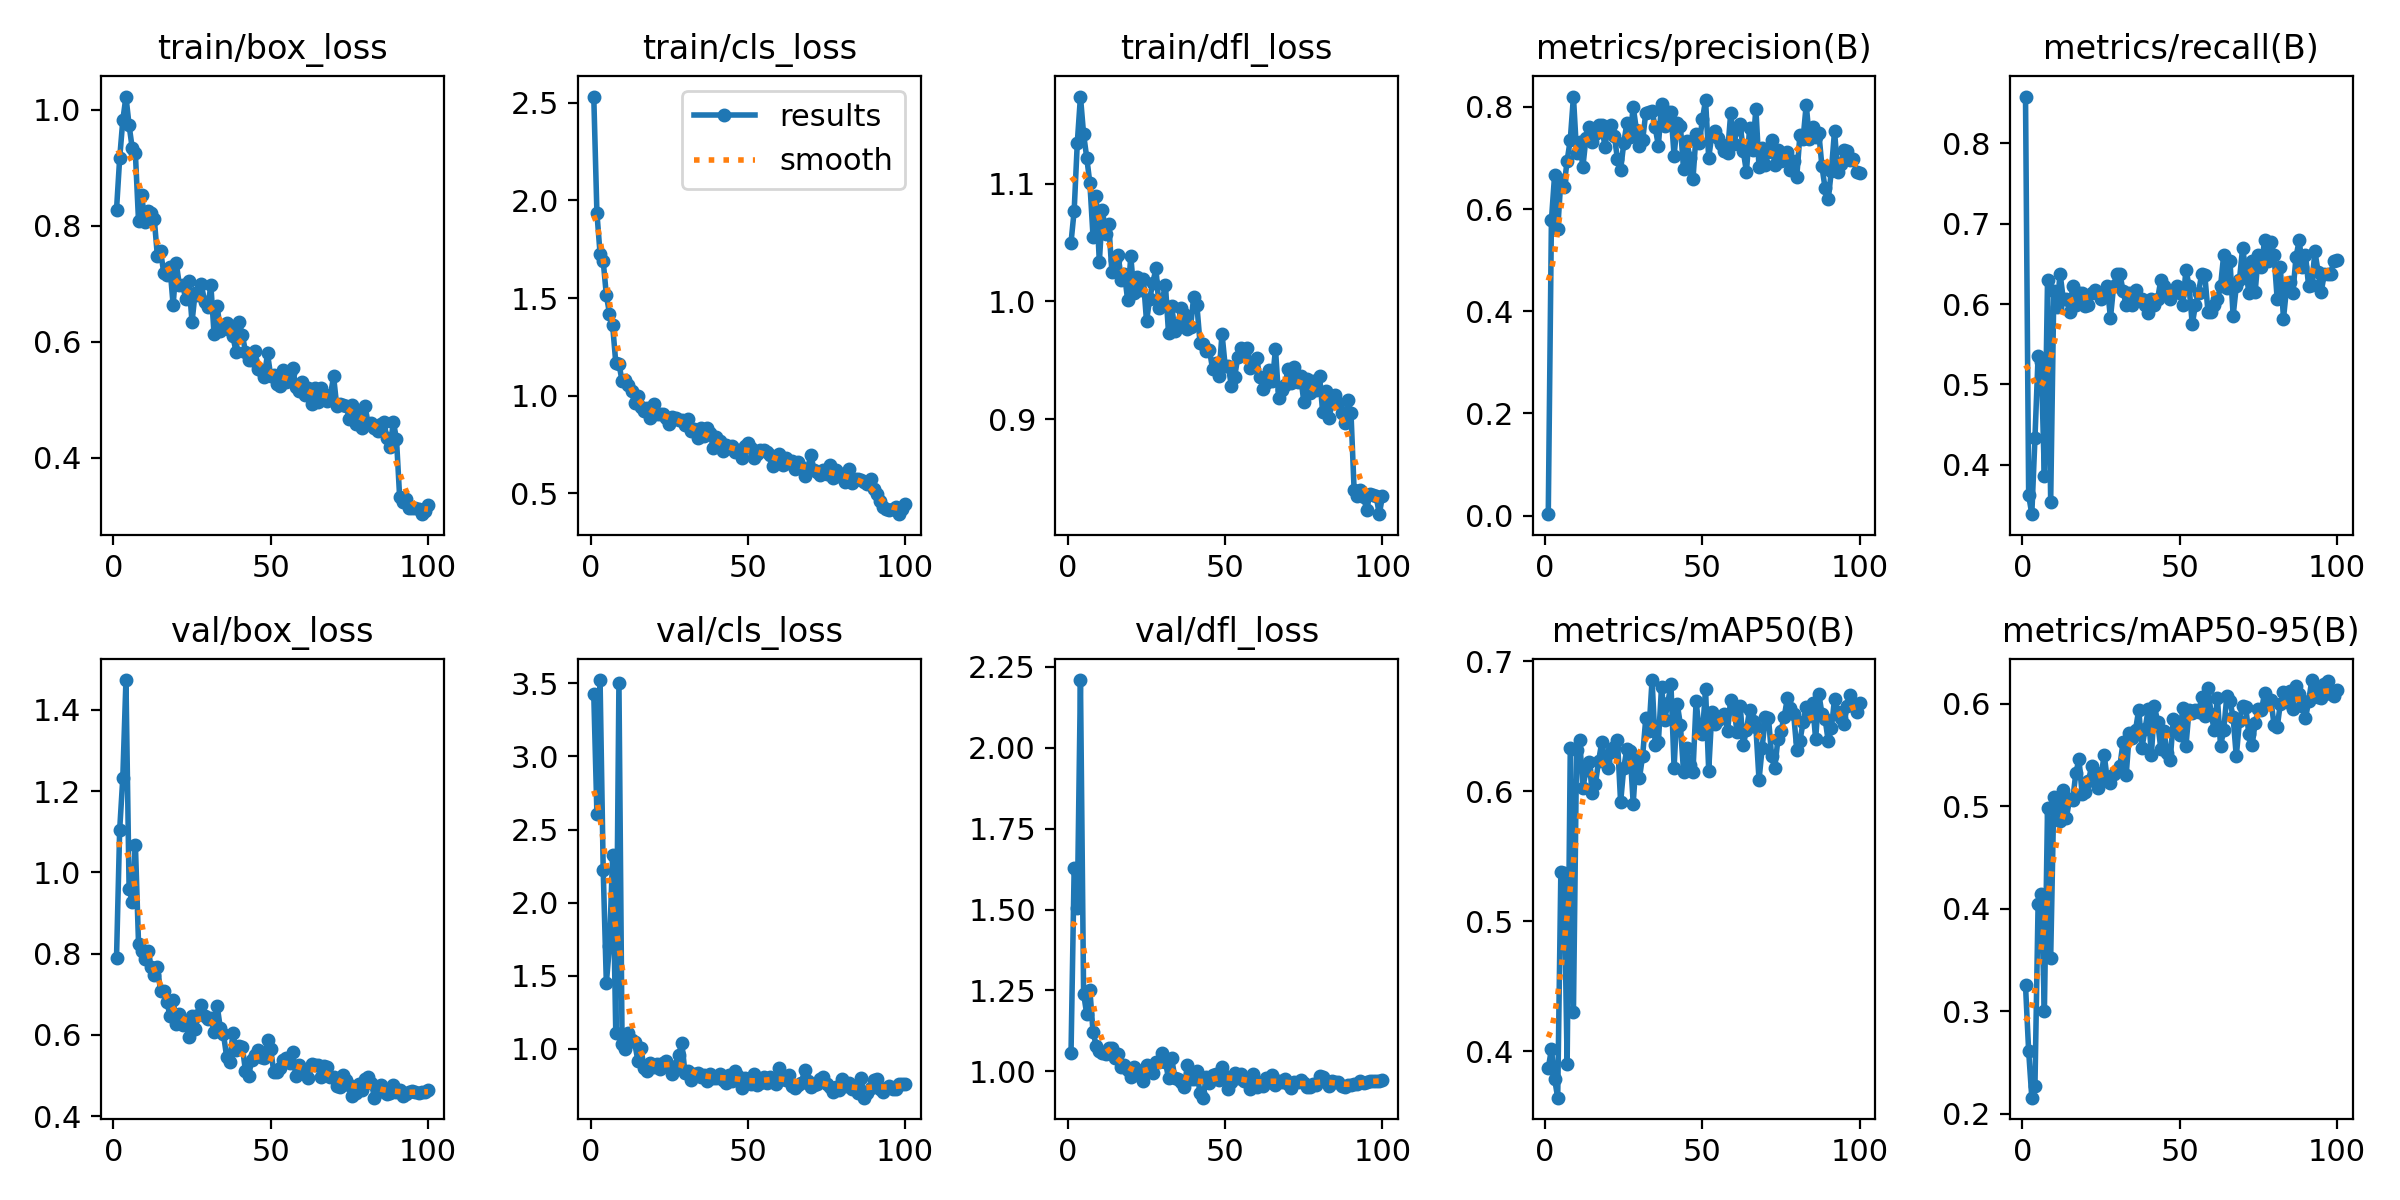

Source data for this figure (header and first rows):
epoch, time, train/box_loss, train/cls_loss, train/dfl_loss, metrics/precision(B), metrics/recall(B), metrics/mAP50(B), metrics/mAP50-95(B), val/box_loss, val/cls_loss, val/dfl_loss, lr/pg0, lr/pg1, lr/pg2
1, 7.6, 0.8276, 2.532, 1.05, 0.00291, 0.8583, 0.387, 0.3253, 0.7897, 3.427, 1.056, 0.00062, 0.00062, 0.00062
2, 12.37, 0.916, 1.936, 1.077, 0.5777, 0.3622, 0.4017, 0.2612, 1.104, 2.609, 1.627, 0.001248, 0.001248, 0.001248
3, 16.64, 0.9817, 1.728, 1.135, 0.6656, 0.3386, 0.3791, 0.2159, 1.233, 3.522, 1.504, 0.001862, 0.001862, 0.001862
4, 20.79, 1.023, 1.689, 1.174, 0.56, 0.4331, 0.3645, 0.2276, 1.474, 2.225, 2.209, 0.001941, 0.001941, 0.001941
5, 24.96, 0.973, 1.515, 1.142, 0.6565, 0.5354, 0.5377, 0.4047, 0.96, 1.45, 1.241, 0.001921, 0.001921, 0.001921
6, 29.13, 0.9333, 1.421, 1.122, 0.6424, 0.5276, 0.537, 0.4145, 0.9264, 1.706, 1.176, 0.001901, 0.001901, 0.001901
7, 33.34, 0.9245, 1.36, 1.1, 0.6947, 0.3858, 0.3905, 0.3006, 1.068, 2.324, 1.251, 0.001881, 0.001881, 0.001881
8, 37.53, 0.8079, 1.168, 1.055, 0.7353, 0.6299, 0.6331, 0.4986, 0.8244, 1.106, 1.122, 0.001861, 0.001861, 0.001861
9, 41.7, 0.8533, 1.164, 1.09, 0.82, 0.3543, 0.43, 0.352, 0.807, 3.504, 1.08, 0.001842, 0.001842, 0.001842
10, 45.86, 0.8061, 1.075, 1.034, 0.7099, 0.6166, 0.6317, 0.5095, 0.7878, 1.032, 1.064, 0.001822, 0.001822, 0.001822
11, 50.09, 0.8252, 1.079, 1.077, 0.7302, 0.5968, 0.6391, 0.5022, 0.8056, 0.9969, 1.057, 0.001802, 0.001802, 0.001802
12, 54.31, 0.8216, 1.053, 1.058, 0.6822, 0.6378, 0.6021, 0.4854, 0.7658, 1.109, 1.055, 0.001782, 0.001782, 0.001782
13, 58.51, 0.8118, 1.024, 1.066, 0.7396, 0.6063, 0.6165, 0.5163, 0.7462, 1.057, 1.072, 0.001762, 0.001762, 0.001762
14, 62.7, 0.7474, 0.9607, 1.025, 0.7601, 0.6063, 0.6224, 0.489, 0.7679, 1.044, 1.073, 0.001743, 0.001743, 0.001743
15, 66.85, 0.7567, 0.9985, 1.035, 0.7307, 0.5906, 0.5989, 0.5069, 0.7081, 0.9188, 1.041, 0.001723, 0.001723, 0.001723
16, 71.02, 0.7192, 0.9424, 1.039, 0.7465, 0.622, 0.6058, 0.5062, 0.7087, 1.004, 1.053, 0.001703, 0.001703, 0.001703
17, 75.16, 0.7155, 0.9229, 1.018, 0.7639, 0.5984, 0.6232, 0.5327, 0.6808, 0.8673, 1.012, 0.001683, 0.001683, 0.001683
18, 79.34, 0.7285, 0.9342, 1.023, 0.7637, 0.6142, 0.6374, 0.546, 0.6473, 0.8475, 1.02, 0.001663, 0.001663, 0.001663
19, 83.55, 0.6631, 0.8849, 1.001, 0.7222, 0.614, 0.6226, 0.5117, 0.6861, 0.9038, 1.005, 0.001644, 0.001644, 0.001644
20, 87.68, 0.7354, 0.9561, 1.038, 0.7596, 0.5973, 0.6175, 0.5139, 0.6261, 0.8755, 0.9813, 0.001624, 0.001624, 0.001624
21, 91.83, 0.697, 0.9054, 1.007, 0.7642, 0.5984, 0.63, 0.5247, 0.6513, 0.8964, 1.013, 0.001604, 0.001604, 0.001604
22, 95.93, 0.6982, 0.907, 1.021, 0.7433, 0.6142, 0.6341, 0.5391, 0.625, 0.8596, 1.005, 0.001584, 0.001584, 0.001584
23, 100, 0.6741, 0.9059, 1.01, 0.6975, 0.6174, 0.639, 0.5338, 0.6321, 0.903, 0.986, 0.001564, 0.001564, 0.001564
24, 104.2, 0.7047, 0.8854, 1.019, 0.6764, 0.6142, 0.5914, 0.5176, 0.5952, 0.9133, 0.9709, 0.001545, 0.001545, 0.001545
25, 108.4, 0.6341, 0.8526, 0.9834, 0.7286, 0.6063, 0.618, 0.5282, 0.6459, 0.8849, 1.021, 0.001525, 0.001525, 0.001525
26, 112.5, 0.6846, 0.8923, 1.002, 0.769, 0.6142, 0.6327, 0.5506, 0.6142, 0.8294, 1.007, 0.001505, 0.001505, 0.001505
27, 116.7, 0.6805, 0.8841, 1.016, 0.74, 0.622, 0.6308, 0.526, 0.648, 0.8811, 0.9945, 0.001485, 0.001485, 0.001485
28, 120.9, 0.6989, 0.8773, 1.028, 0.8003, 0.5827, 0.5905, 0.5231, 0.6741, 0.9594, 1.028, 0.001465, 0.001465, 0.001465
29, 125, 0.6685, 0.8733, 0.9947, 0.7555, 0.622, 0.6265, 0.5314, 0.6455, 1.04, 1.029, 0.001446, 0.001446, 0.001446
30, 129.1, 0.6608, 0.8501, 1.001, 0.7231, 0.6378, 0.6102, 0.5344, 0.6398, 0.8364, 1.056, 0.001426, 0.001426, 0.001426
31, 133.2, 0.697, 0.8809, 1.014, 0.7343, 0.6378, 0.6272, 0.5395, 0.6425, 0.8459, 1.03, 0.001406, 0.001406, 0.001406
32, 137.4, 0.6141, 0.8196, 0.9731, 0.7885, 0.6164, 0.6559, 0.5624, 0.6081, 0.7889, 0.9784, 0.001386, 0.001386, 0.001386
33, 141.5, 0.6619, 0.8294, 0.9964, 0.7906, 0.5984, 0.6463, 0.5302, 0.6714, 0.829, 1.041, 0.001366, 0.001366, 0.001366
34, 145.7, 0.6192, 0.7805, 0.9752, 0.7919, 0.6142, 0.6854, 0.572, 0.6165, 0.8343, 0.9805, 0.001347, 0.001347, 0.001347
35, 149.9, 0.628, 0.8337, 0.98, 0.76, 0.5984, 0.6355, 0.5668, 0.6015, 0.8073, 0.9764, 0.001327, 0.001327, 0.001327
36, 153.9, 0.6325, 0.7955, 0.9949, 0.7234, 0.6178, 0.6374, 0.575, 0.5461, 0.8236, 0.9679, 0.001307, 0.001307, 0.001307
37, 158.1, 0.6198, 0.8325, 0.9893, 0.8059, 0.6063, 0.6801, 0.5944, 0.5338, 0.7815, 0.9509, 0.001287, 0.001287, 0.001287
38, 162.3, 0.6093, 0.8075, 0.9767, 0.7619, 0.6063, 0.6547, 0.5568, 0.6032, 0.8304, 1.02, 0.001267, 0.001267, 0.001267
39, 166.5, 0.5828, 0.7306, 0.9781, 0.7902, 0.5984, 0.6676, 0.5753, 0.5636, 0.7998, 0.976, 0.001248, 0.001248, 0.001248
40, 170.7, 0.6339, 0.7858, 1.004, 0.7889, 0.5887, 0.682, 0.5946, 0.5734, 0.7974, 0.9775, 0.001228, 0.001228, 0.001228
41, 175, 0.6113, 0.7699, 0.9972, 0.7046, 0.6063, 0.618, 0.5499, 0.5701, 0.8306, 1.001, 0.001208, 0.001208, 0.001208
42, 179.1, 0.5833, 0.7143, 0.965, 0.769, 0.5984, 0.6672, 0.5976, 0.5107, 0.788, 0.9328, 0.001188, 0.001188, 0.001188
43, 183.5, 0.5692, 0.7458, 0.9635, 0.7624, 0.6063, 0.6511, 0.5824, 0.4988, 0.7671, 0.9189, 0.001168, 0.001168, 0.001168
44, 187.6, 0.5692, 0.7327, 0.9582, 0.6783, 0.6299, 0.615, 0.5564, 0.5389, 0.8173, 0.983, 0.001149, 0.001149, 0.001149
45, 191.8, 0.585, 0.7401, 0.9591, 0.7338, 0.622, 0.6332, 0.5733, 0.5491, 0.7792, 0.964, 0.001129, 0.001129, 0.001129
46, 196, 0.5533, 0.7094, 0.9425, 0.7005, 0.6142, 0.6202, 0.5523, 0.5638, 0.8499, 0.9903, 0.001109, 0.001109, 0.001109
47, 200.2, 0.5509, 0.7189, 0.9479, 0.6583, 0.6068, 0.6149, 0.5452, 0.5459, 0.8156, 0.9916, 0.001089, 0.001089, 0.001089
48, 204.4, 0.5402, 0.6824, 0.9365, 0.7469, 0.6142, 0.6695, 0.5857, 0.5438, 0.7343, 0.9729, 0.001069, 0.001069, 0.001069
49, 208.5, 0.5801, 0.7434, 0.9727, 0.7283, 0.622, 0.6461, 0.5744, 0.586, 0.7967, 1.014, 0.00105, 0.00105, 0.00105
50, 212.7, 0.5414, 0.7581, 0.9453, 0.7752, 0.6142, 0.6441, 0.5698, 0.5659, 0.7664, 0.9874, 0.00103, 0.00103, 0.00103
51, 216.9, 0.5429, 0.7297, 0.9451, 0.8133, 0.5984, 0.6783, 0.5955, 0.5076, 0.7564, 0.9444, 0.00101, 0.00101, 0.00101
52, 221, 0.5273, 0.6795, 0.9277, 0.6999, 0.6428, 0.6158, 0.5589, 0.5076, 0.8256, 0.9671, 0.0009902, 0.0009902, 0.0009902
53, 225.2, 0.5243, 0.7026, 0.9357, 0.7452, 0.622, 0.6605, 0.5943, 0.5173, 0.7544, 0.9959, 0.0009704, 0.0009704, 0.0009704
54, 229.4, 0.5513, 0.7228, 0.9525, 0.7535, 0.5748, 0.6516, 0.5915, 0.5378, 0.7688, 0.9802, 0.0009506, 0.0009506, 0.0009506
55, 233.5, 0.5309, 0.7212, 0.9601, 0.7397, 0.5984, 0.6545, 0.5937, 0.5436, 0.8055, 0.9932, 0.0009308, 0.0009308, 0.0009308
56, 237.8, 0.5469, 0.7088, 0.9552, 0.7277, 0.6142, 0.6571, 0.5917, 0.5295, 0.7655, 0.9718, 0.000911, 0.000911, 0.000911
57, 242, 0.5548, 0.6954, 0.9605, 0.7144, 0.6378, 0.6592, 0.6062, 0.5579, 0.8085, 0.9732, 0.0008912, 0.0008912, 0.0008912
58, 247, 0.5219, 0.6416, 0.9434, 0.7099, 0.6359, 0.6464, 0.5883, 0.4976, 0.7737, 0.9464, 0.0008714, 0.0008714, 0.0008714
59, 251.4, 0.5159, 0.6689, 0.9478, 0.7879, 0.5906, 0.6702, 0.6157, 0.525, 0.7612, 0.9921, 0.0008516, 0.0008516, 0.0008516
60, 255.6, 0.5305, 0.7011, 0.9515, 0.7278, 0.5906, 0.6646, 0.5901, 0.515, 0.8681, 0.9533, 0.0008318, 0.0008318, 0.0008318
... 40 more rows
